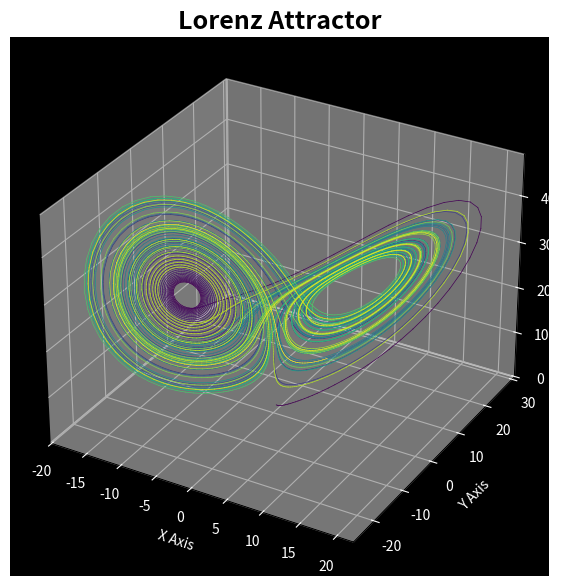

This figure's Python source: (Note: this script raises an exception after producing the figure.)
import numpy as np
import matplotlib.pyplot as plt
from mpl_toolkits.mplot3d import Axes3D

# Lorenz system parameters
sigma = 10.0
rho = 28.0
beta = 8.0 / 3.0

# Time parameters
dt = 0.01
num_steps = 10000

# Initialize arrays
xs = np.empty(num_steps + 1)
ys = np.empty(num_steps + 1)
zs = np.empty(num_steps + 1)

# Initial conditions
xs[0], ys[0], zs[0] = 0.0, 1.0, 1.05

# Runge-Kutta 4th order method to solve the Lorenz system
for i in range(num_steps):
    x, y, z = xs[i], ys[i], zs[i]
    
    kx1 = sigma * (y - x)
    ky1 = x * (rho - z) - y
    kz1 = x * y - beta * z
    
    kx2 = sigma * (y + 0.5*ky1*dt - (x + 0.5*kx1*dt))
    ky2 = (x + 0.5*kx1*dt) * (rho - (z + 0.5*kz1*dt)) - (y + 0.5*ky1*dt)
    kz2 = (x + 0.5*kx1*dt) * (y + 0.5*ky1*dt) - beta * (z + 0.5*kz1*dt)
    
    kx3 = sigma * (y + 0.5*ky2*dt - (x + 0.5*kx2*dt))
    ky3 = (x + 0.5*kx2*dt) * (rho - (z + 0.5*kz2*dt)) - (y + 0.5*ky2*dt)
    kz3 = (x + 0.5*kx2*dt) * (y + 0.5*ky2*dt) - beta * (z + 0.5*kz2*dt)
    
    kx4 = sigma * (y + ky3*dt - (x + kx3*dt))
    ky4 = (x + kx3*dt) * (rho - (z + kz3*dt)) - (y + ky3*dt)
    kz4 = (x + kx3*dt) * (y + ky3*dt) - beta * (z + kz3*dt)
    
    xs[i+1] = x + (kx1 + 2*kx2 + 2*kx3 + kx4) * dt / 6
    ys[i+1] = y + (ky1 + 2*ky2 + 2*ky3 + ky4) * dt / 6
    zs[i+1] = z + (kz1 + 2*kz2 + 2*kz3 + kz4) * dt / 6

# Fancy plotting of the Lorenz attractor
fig = plt.figure(figsize=(10, 7))
ax = fig.add_subplot(111, projection='3d')

# Color mapping based on time steps
colors = plt.cm.viridis(np.linspace(0, 1, num_steps + 1))

for i in range(num_steps):
    ax.plot(xs[i:i+2], ys[i:i+2], zs[i:i+2], color=colors[i], lw=0.5)

ax.set_title("Lorenz Attractor", fontsize=18, fontweight='bold')
ax.set_xlabel("X Axis")
ax.set_ylabel("Y Axis")
ax.set_zlabel("Z Axis")
ax.set_facecolor('black')  # Background color
ax.xaxis.label.set_color('white')
ax.yaxis.label.set_color('white')
ax.zaxis.label.set_color('white')
ax.tick_params(colors='white')
ax.w_xaxis.line.set_color("white")
ax.w_yaxis.line.set_color("white")
ax.w_zaxis.line.set_color("white")
fig.patch.set_facecolor('black')

plt.show()
